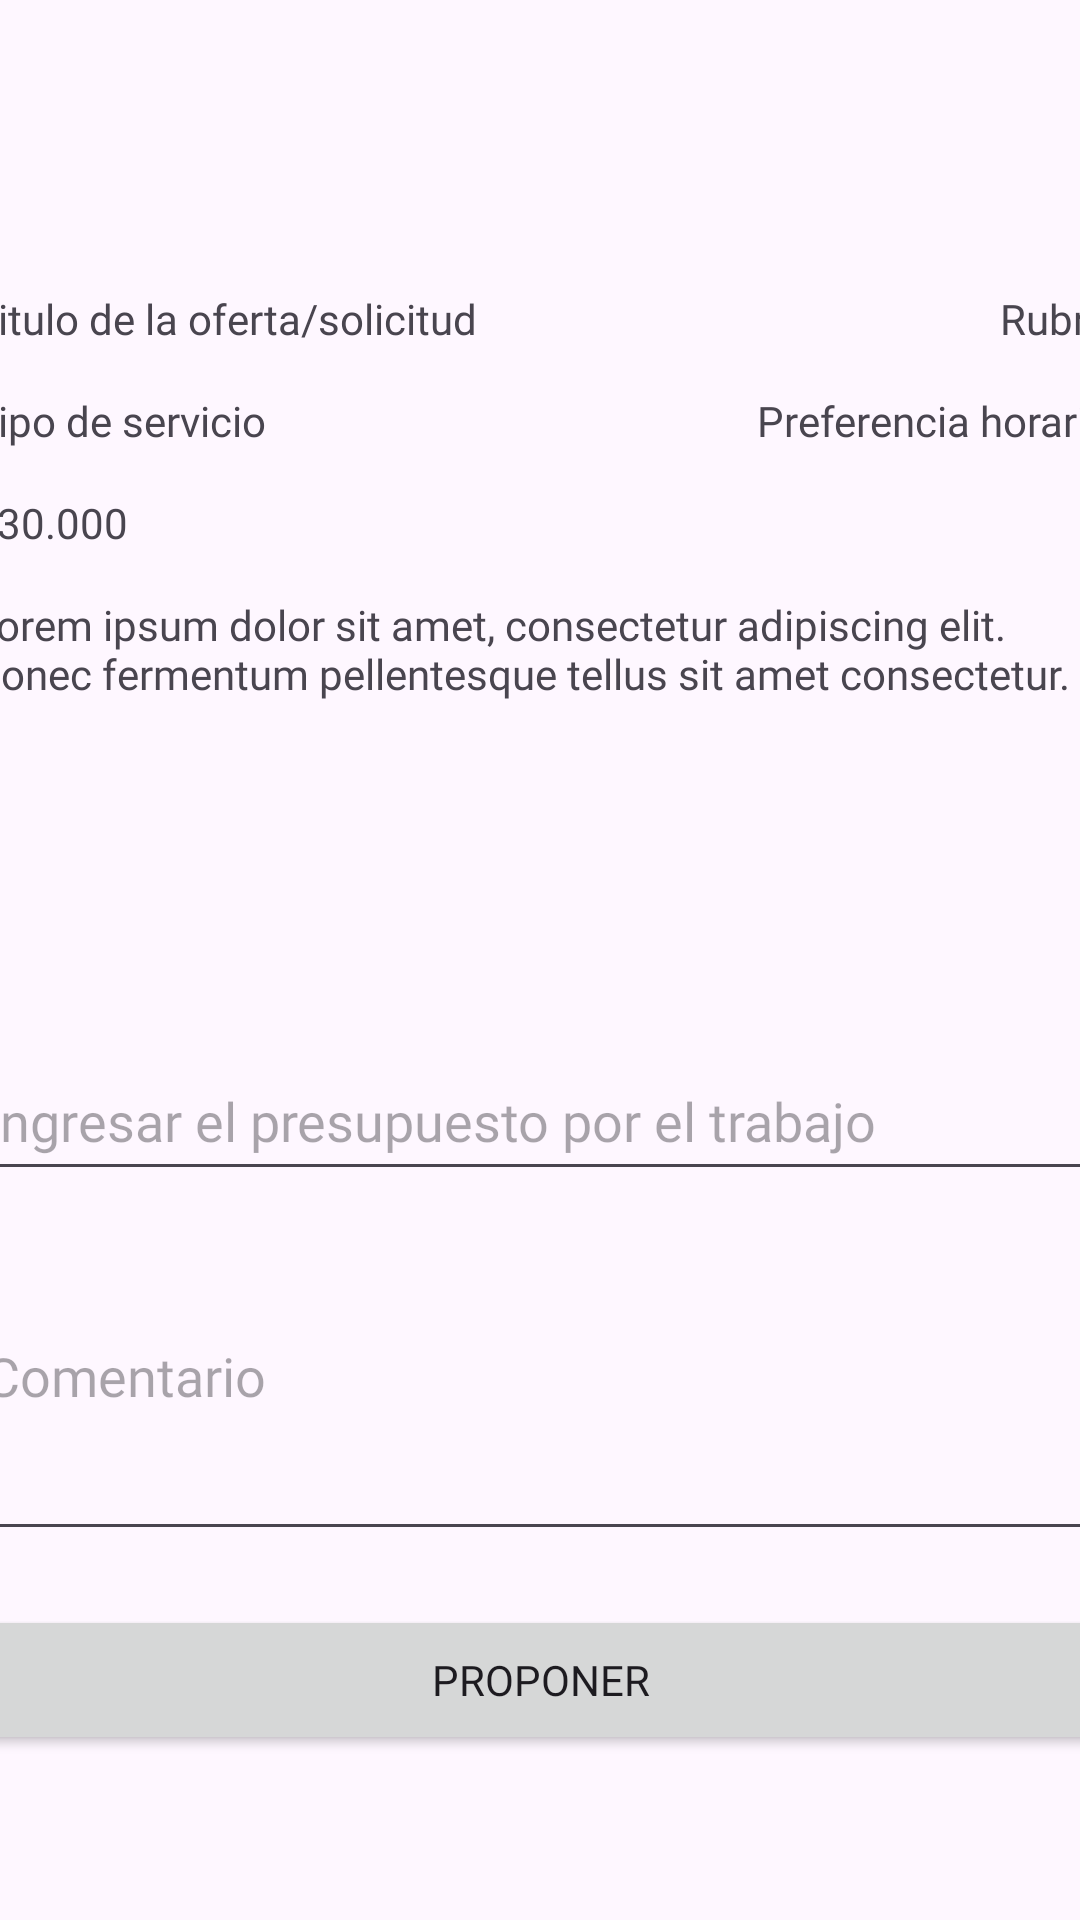

Reconstruct the res/layout file that produces this screen, plus the resources it refers to.
<!-- AndroidManifest.xml: application theme Theme.Ofpro -->
<!-- res/layout/fragment_proposal.xml -->
<?xml version="1.0" encoding="utf-8"?>
<androidx.constraintlayout.widget.ConstraintLayout xmlns:android="http://schemas.android.com/apk/res/android"
    xmlns:app="http://schemas.android.com/apk/res-auto"
    xmlns:tools="http://schemas.android.com/tools"
    android:id="@+id/layoutProposal"
    android:layout_width="match_parent"
    android:layout_height="match_parent"
    android:paddingTop="12dp"
    tools:context=".fragments.provider.ProposalFragment">

    <include
        android:id="@+id/proposalProfileHeader"
        layout="@layout/profile_header"
        android:layout_width="match_parent"
        android:layout_height="wrap_content"
        app:layout_constraintEnd_toEndOf="parent"
        app:layout_constraintStart_toStartOf="parent"
        app:layout_constraintTop_toTopOf="parent" />

    <LinearLayout
        android:layout_width="409dp"
        android:layout_height="579dp"
        android:orientation="vertical"
        android:paddingHorizontal="15dp"
        app:layout_constraintBottom_toBottomOf="parent"
        app:layout_constraintEnd_toEndOf="parent"
        app:layout_constraintStart_toStartOf="parent"
        app:layout_constraintTop_toBottomOf="@+id/proposalProfileHeader">

        <LinearLayout
            android:layout_width="match_parent"
            android:layout_height="wrap_content"
            android:orientation="horizontal">

            <TextView
                android:id="@+id/txtTitle"
                android:fontFamily="@font/poppins_regular"
                android:layout_width="wrap_content"
                android:layout_height="wrap_content"
                android:layout_weight="1"
                android:text="Titulo de la oferta/solicitud" />

            <TextView
                android:id="@+id/txtOcupation"
                android:layout_width="wrap_content"
                android:layout_height="wrap_content"
                android:fontFamily="@font/poppins_regular"
                android:layout_weight="1"
                android:text="Rubro"
                android:textAlignment="textEnd"/>

        </LinearLayout>

        <LinearLayout
            android:layout_width="match_parent"
            android:layout_height="wrap_content"
            android:orientation="horizontal">

            <TextView
                android:id="@+id/txtServiceType"
                android:layout_width="wrap_content"
                android:layout_height="wrap_content"
                android:layout_weight="1"
                android:fontFamily="@font/poppins_regular"
                android:paddingTop="15dp"
                android:text="Tipo de servicio" />

            <TextView
                android:id="@+id/txtTime"
                android:layout_width="wrap_content"
                android:layout_height="wrap_content"
                android:layout_weight="1"
                android:fontFamily="@font/poppins_regular"
                android:text="Preferencia horario"
                android:textAlignment="textEnd"/>
        </LinearLayout>

        <LinearLayout
            android:layout_width="match_parent"
            android:layout_height="wrap_content"
            android:orientation="horizontal">

            <TextView
                android:id="@+id/txtPricing"
                android:layout_width="wrap_content"
                android:layout_height="wrap_content"
                android:layout_weight="1"
                android:paddingTop="15dp"
                android:fontFamily="@font/poppins_regular"
                android:text="$30.000" />

        </LinearLayout>

        <TextView
            android:id="@+id/txtBioDescription"
            android:layout_width="match_parent"
            android:layout_height="wrap_content"
            android:paddingTop="15dp"
            android:fontFamily="@font/poppins_regular"
            android:text="Lorem ipsum dolor sit amet, consectetur adipiscing elit. Donec fermentum pellentesque tellus sit amet consectetur. " />

        <LinearLayout
            android:layout_width="match_parent"
            android:layout_height="match_parent"
            android:orientation="vertical">

            <LinearLayout
                android:layout_width="match_parent"
                android:layout_height="wrap_content"
                android:layout_marginTop="20dp"
                android:orientation="horizontal">

                <ImageView
                    android:id="@+id/imageView2"
                    android:layout_width="75dp"
                    android:layout_height="75dp"
                    android:layout_weight="1"
                    android:src="@null" />

                <ImageView
                    android:id="@+id/requestImageView"
                    android:layout_width="75dp"
                    android:layout_height="75dp"
                    android:layout_weight="1"
                    android:src="@null" />

                <ImageView
                    android:id="@+id/imageView4"
                    android:layout_width="75dp"
                    android:layout_height="75dp"
                    android:layout_weight="1"
                    android:src="@null" />

            </LinearLayout>

            <EditText
                android:id="@+id/edtBudget"
                android:layout_width="match_parent"
                android:layout_height="50dp"
                android:layout_marginTop="18dp"
                android:ems="10"
                android:inputType="number"
                android:fontFamily="@font/poppins_regular"
                android:hint="Ingresar el presupuesto por el trabajo" />

            <TextView
                android:id="@+id/errorMessageTextView"
                android:layout_width="wrap_content"
                android:layout_height="wrap_content"
                android:layout_centerInParent="true"
                android:text="El presupuesto no se encuentra dentro del rango solicitado"
                android:layout_below="@+id/edtBudget"
                android:fontFamily="@font/poppins_regular"
                android:textColor="#FF0000"
                android:visibility="gone" />

            <EditText
                android:id="@+id/edtComment"
                android:layout_width="match_parent"
                android:layout_height="120dp"
                android:ems="10"
                android:fontFamily="@font/poppins_regular"
                android:inputType="text"
                android:hint="Comentario"/>

            <Button
                android:id="@+id/btnProposal"
                android:layout_width="match_parent"
                android:layout_height="50dp"
                android:layout_marginTop="18dp"
                android:fontFamily="@font/poppins_semibold"
                android:text="PROPONER" />

        </LinearLayout>

        
    </LinearLayout>

</androidx.constraintlayout.widget.ConstraintLayout>
<!-- res/layout/profile_header.xml (included above) -->
<?xml version="1.0" encoding="utf-8"?>
<LinearLayout xmlns:android="http://schemas.android.com/apk/res/android"
    xmlns:app="http://schemas.android.com/apk/res-auto"
    android:layout_width="match_parent"
    android:layout_height="wrap_content"
    android:layout_gravity="bottom"
    android:layout_marginBottom="15dp"
    android:backgroundTint="#03045E"
    android:orientation="horizontal"
    android:paddingLeft="15dp"
    android:paddingBottom="15dp">

    <ImageView
        android:id="@+id/headerImage"
        android:layout_width="150dp"
        android:layout_height="90dp"
        android:layout_marginRight="15dp"
        android:layout_marginBottom="15dp"
        android:src="@null" />

    <LinearLayout
        android:layout_width="match_parent"
        android:layout_height="match_parent"
        android:orientation="vertical">

        <TextView
            android:id="@+id/headerFullName"
            android:layout_width="match_parent"
            android:layout_height="wrap_content"
            android:fontFamily="@font/poppins_semibold"
            android:text=""
            android:textColor="@color/dark_blue"
            android:textSize="20dp"
            android:textStyle="bold" />

        <TextView
            android:id="@+id/headerLocation"
            android:layout_width="wrap_content"
            android:layout_height="wrap_content"
            android:fontFamily="@font/poppins_regular"
            android:text=""
            android:textColor="#000000" />
        <LinearLayout
            android:layout_width="wrap_content"
            android:layout_height="wrap_content"
            android:orientation="horizontal">
        <TextView
            android:id="@+id/headerRating"
            android:layout_width="wrap_content"
            android:layout_height="wrap_content"
            android:fontFamily="@font/poppins_regular"
            android:text=""
            android:textColor="#000000" />

        <TextView
            android:id="@+id/headerRatingQuantity"
            android:layout_width="wrap_content"
            android:layout_height="wrap_content"
            android:baselineAligned="false"
            android:fontFamily="@font/poppins_regular"
            android:text=""
            android:textColor="#000000" />
    </LinearLayout>
    </LinearLayout>

</LinearLayout>
<!-- resources referenced by this layout -->
<resources>
  <color name="dark_blue">#03045E</color>
  <style name="Theme.Ofpro" parent="Base.Theme.Ofpro" />
  <style name="Base.Theme.Ofpro" parent="Theme.Material3.Light.NoActionBar">
          <item name="colorPrimary">@color/light_blue</item>
      </style>
  <color name="light_blue">#0077B6</color>
</resources>
